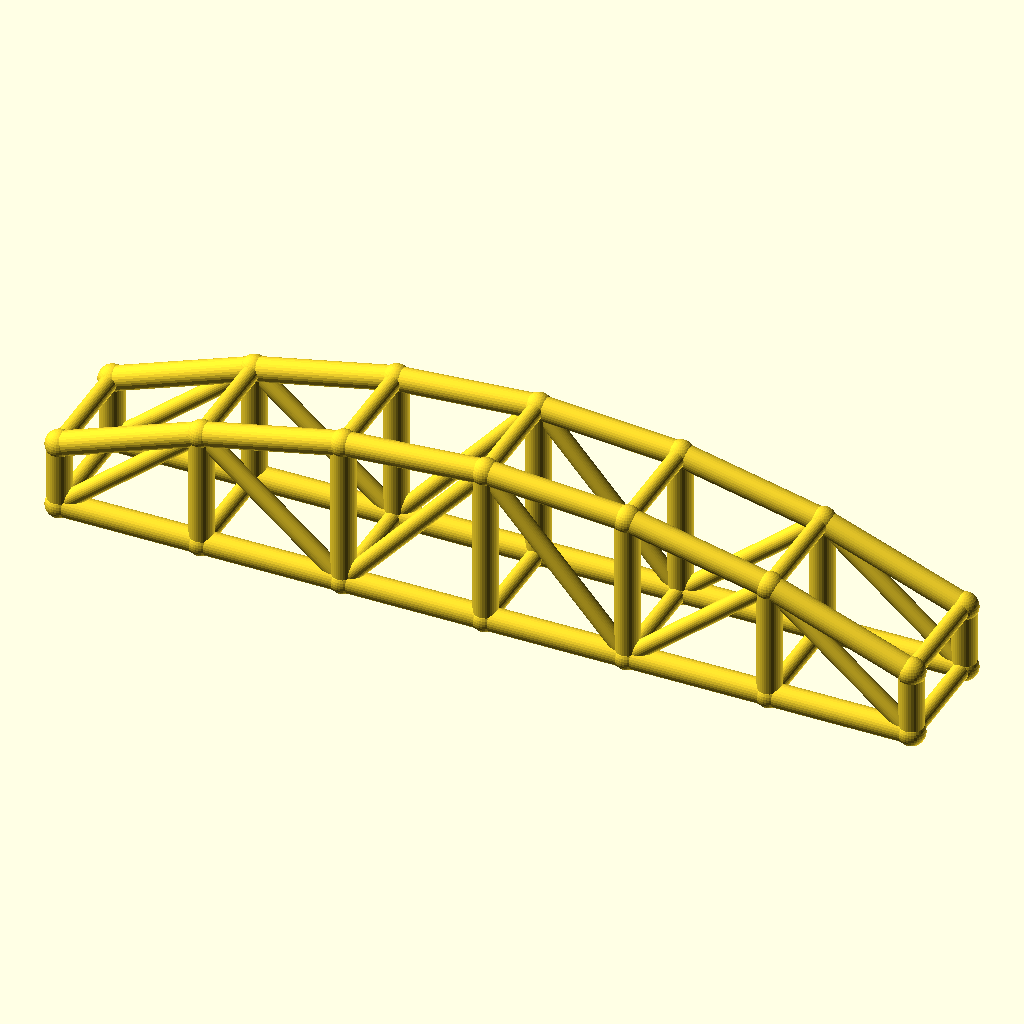
Cell 1 — every parameter at its default value.
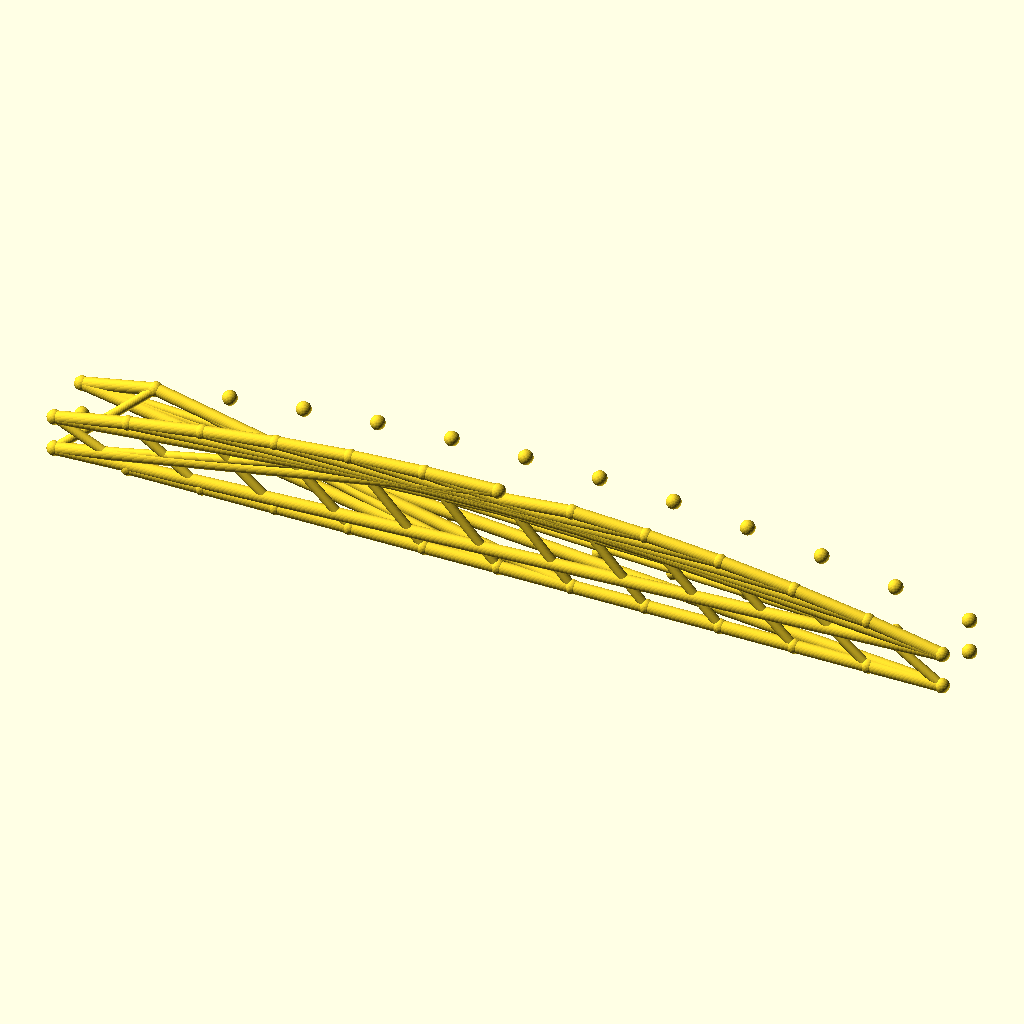
Cell 2 — bays set to 12, the other parameters unchanged.
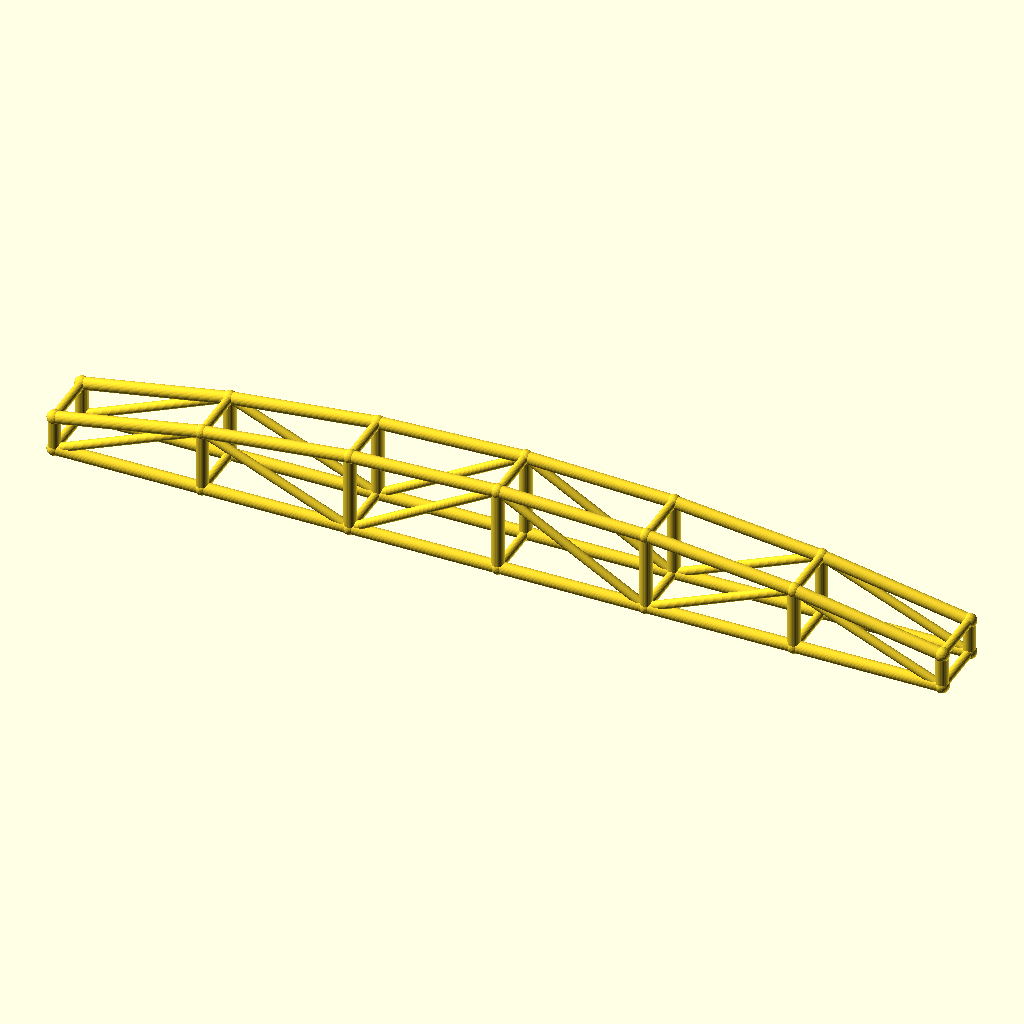
Cell 3 — arch_bay set to 60, the other parameters unchanged.
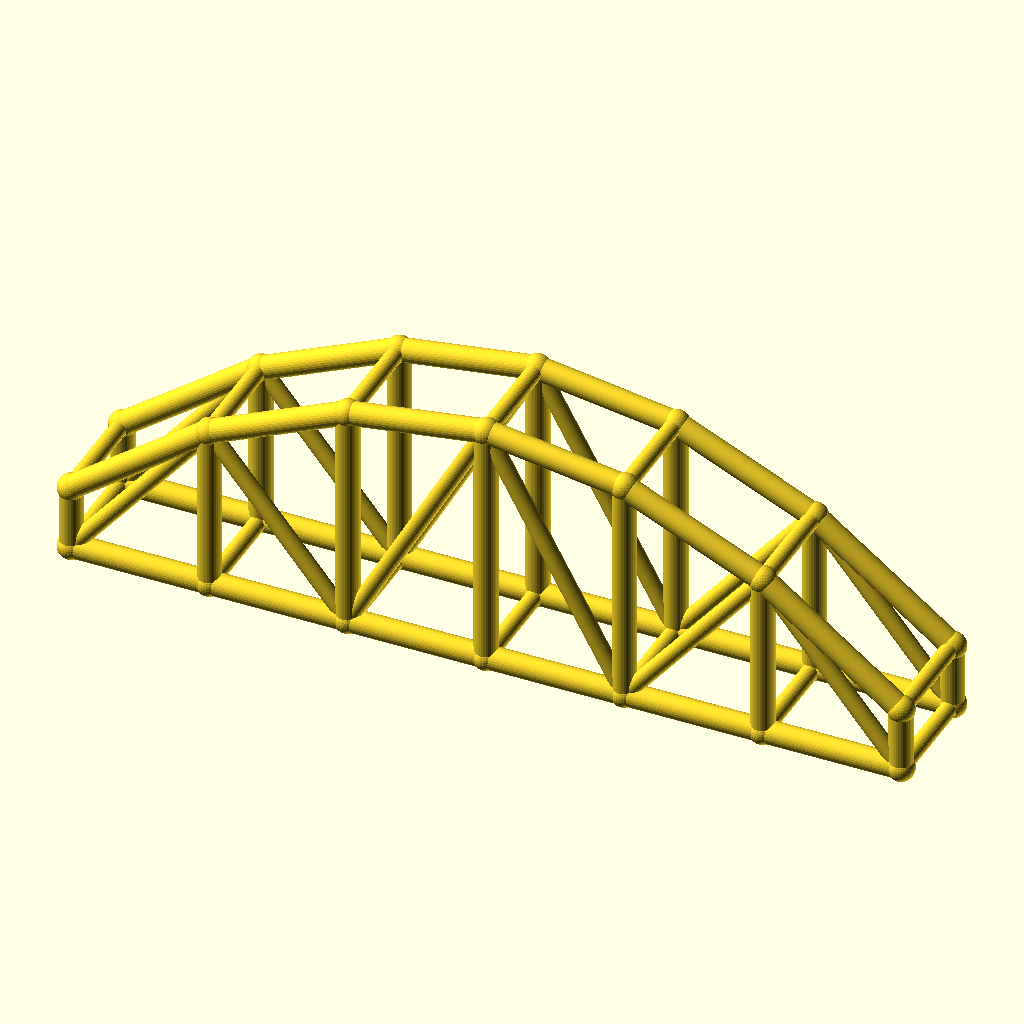
Cell 4: rise = 40 (everything else at default).
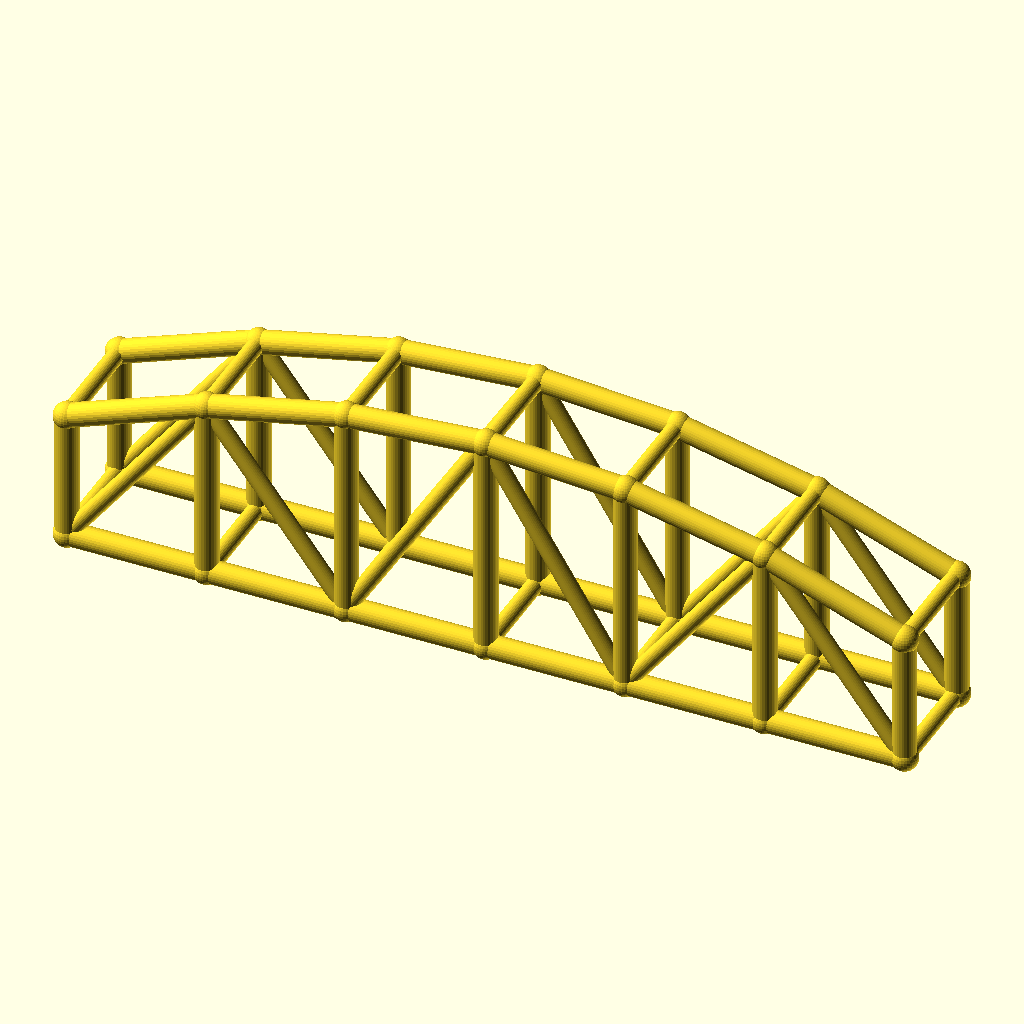
Cell 5 — col_h set to 28, the other parameters unchanged.
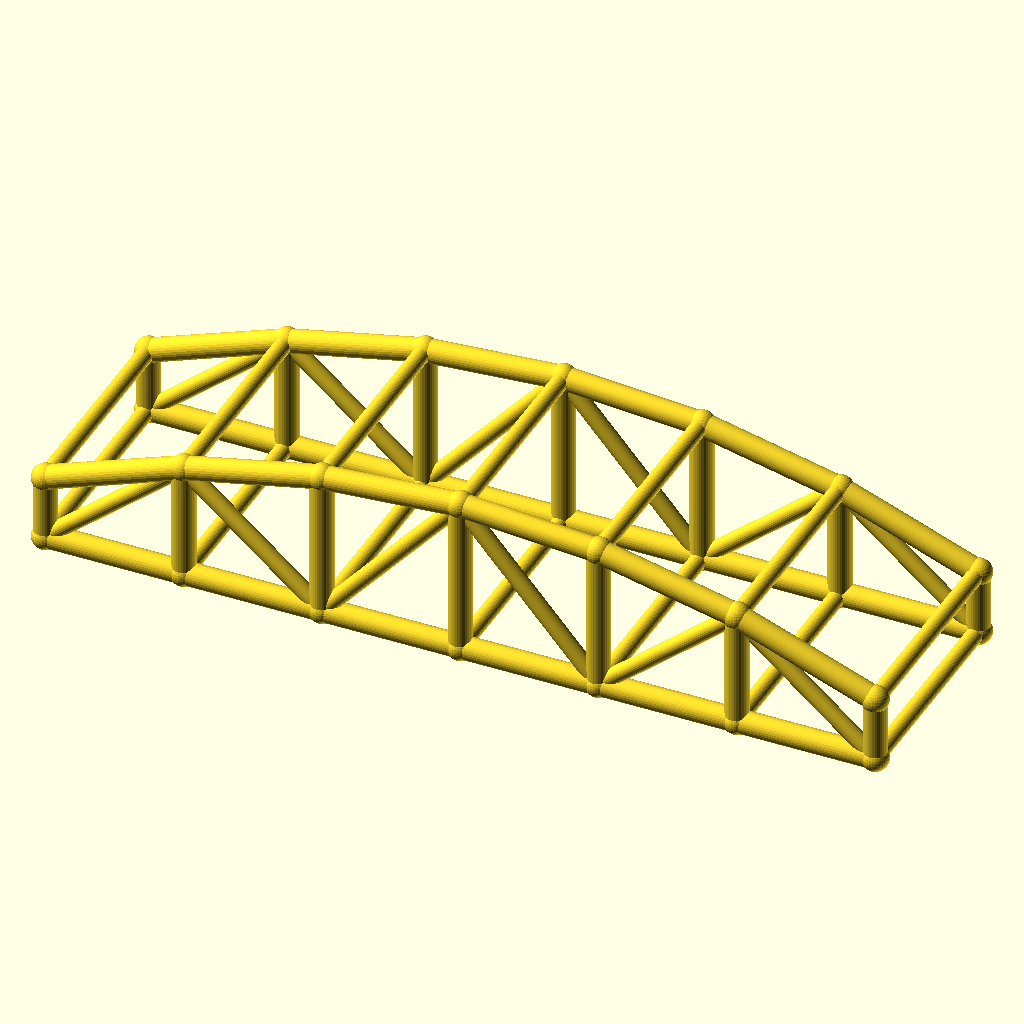
Cell 6: arch_w = 48 (everything else at default).
All cells are drawn from the same view direction (rotation 55°, 0°, 25°, orthographic, colour scheme Cornfield), but the view is re-fitted for each cell, so position and scale can differ between cells as well as the parameter.
Source of the model, optional_data/data/wire3/archtruss/scene_0209.scad:
$fn = 32;

// ----------------------------------------------------------------------
// Arch truss pair: 6 bays of 30 mm, rise 20 mm
// ----------------------------------------------------------------------

// --- parameters (mm) ---
bays = 6;                 // number of arch bays
arch_bay = 30;            // bay length, X
rise = 20;                // arch rise over the tie
col_h = 14;               // end post height
arch_w = 24;              // distance between the two trusses, Y
chord_r = 2.5;            // chord radius
brace_r = 1.8;            // web and cross brace radius
joint_r = 2.9;            // joint ball radius

bbox_x = bays * arch_bay + 2 * joint_r;  // overall X, joints included
bbox_y = arch_w + 2 * joint_r;  // overall Y, joints included
bbox_z = col_h + rise + 2 * joint_r;  // overall Z, joints included
chord_d = 2 * chord_r;  // chord stock diameter
brace_d = 2 * brace_r;  // web stock diameter
arch_span = bays * arch_bay;  // truss span
crown_z = col_h + rise;  // crown height over the tie
nodes = concat([for (i = [0 : bays]) [i * arch_bay, 0, col_h + 4 * rise * (i / bays) * (1 - i / bays)]], [for (i = [0 : bays]) [i * arch_bay, 0, 0]], [for (i = [0 : bays]) [i * arch_bay, arch_w, col_h + 4 * rise * (i / bays) * (1 - i / bays)]], [for (i = [0 : bays]) [i * arch_bay, arch_w, 0]]);

module member(a, b, r) {
  /* round stock from joint a to joint b, ends buried in the joint balls */
  d = b - a;
  length = norm(d);
  translate(a) rotate([0, acos(d[2] / length), atan2(d[1], d[0])])
    cylinder(h = length, r = r);
}

module joint(p, r) {
  /* ball at the joint centre, fatter than every member meeting there */
  translate(p) sphere(r = r);
}

/* members - each call is one graph edge */
member(nodes[0], nodes[1], chord_r);
member(nodes[7], nodes[8], chord_r);
member(nodes[1], nodes[2], chord_r);
member(nodes[8], nodes[9], chord_r);
member(nodes[2], nodes[3], chord_r);
member(nodes[9], nodes[10], chord_r);
member(nodes[3], nodes[4], chord_r);
member(nodes[10], nodes[11], chord_r);
member(nodes[4], nodes[5], chord_r);
member(nodes[11], nodes[12], chord_r);
member(nodes[5], nodes[6], chord_r);
member(nodes[12], nodes[13], chord_r);
member(nodes[0], nodes[7], chord_r);
member(nodes[1], nodes[8], chord_r);
member(nodes[2], nodes[9], chord_r);
member(nodes[3], nodes[10], chord_r);
member(nodes[4], nodes[11], chord_r);
member(nodes[5], nodes[12], chord_r);
member(nodes[6], nodes[13], chord_r);
member(nodes[7], nodes[1], brace_r);
member(nodes[1], nodes[9], brace_r);
member(nodes[9], nodes[3], brace_r);
member(nodes[3], nodes[11], brace_r);
member(nodes[11], nodes[5], brace_r);
member(nodes[5], nodes[13], brace_r);
member(nodes[14], nodes[15], chord_r);
member(nodes[21], nodes[22], chord_r);
member(nodes[15], nodes[16], chord_r);
member(nodes[22], nodes[23], chord_r);
member(nodes[16], nodes[17], chord_r);
member(nodes[23], nodes[24], chord_r);
member(nodes[17], nodes[18], chord_r);
member(nodes[24], nodes[25], chord_r);
member(nodes[18], nodes[19], chord_r);
member(nodes[25], nodes[26], chord_r);
member(nodes[19], nodes[20], chord_r);
member(nodes[26], nodes[27], chord_r);
member(nodes[14], nodes[21], chord_r);
member(nodes[15], nodes[22], chord_r);
member(nodes[16], nodes[23], chord_r);
member(nodes[17], nodes[24], chord_r);
member(nodes[18], nodes[25], chord_r);
member(nodes[19], nodes[26], chord_r);
member(nodes[20], nodes[27], chord_r);
member(nodes[21], nodes[15], brace_r);
member(nodes[15], nodes[23], brace_r);
member(nodes[23], nodes[17], brace_r);
member(nodes[17], nodes[25], brace_r);
member(nodes[25], nodes[19], brace_r);
member(nodes[19], nodes[27], brace_r);
member(nodes[0], nodes[14], brace_r);
member(nodes[7], nodes[21], brace_r);
member(nodes[1], nodes[15], brace_r);
member(nodes[8], nodes[22], brace_r);
member(nodes[2], nodes[16], brace_r);
member(nodes[9], nodes[23], brace_r);
member(nodes[3], nodes[17], brace_r);
member(nodes[10], nodes[24], brace_r);
member(nodes[4], nodes[18], brace_r);
member(nodes[11], nodes[25], brace_r);
member(nodes[5], nodes[19], brace_r);
member(nodes[12], nodes[26], brace_r);
member(nodes[6], nodes[20], brace_r);
member(nodes[13], nodes[27], brace_r);

/* joint balls */
for (p = nodes) joint(p, joint_r);
Parameter table extracted from the source (name, type, default, range or options):
bays: number, default 6
arch_bay: number, default 30
rise: number, default 20
col_h: number, default 14
arch_w: number, default 24
chord_r: number, default 2.5
brace_r: number, default 1.8
joint_r: number, default 2.9
